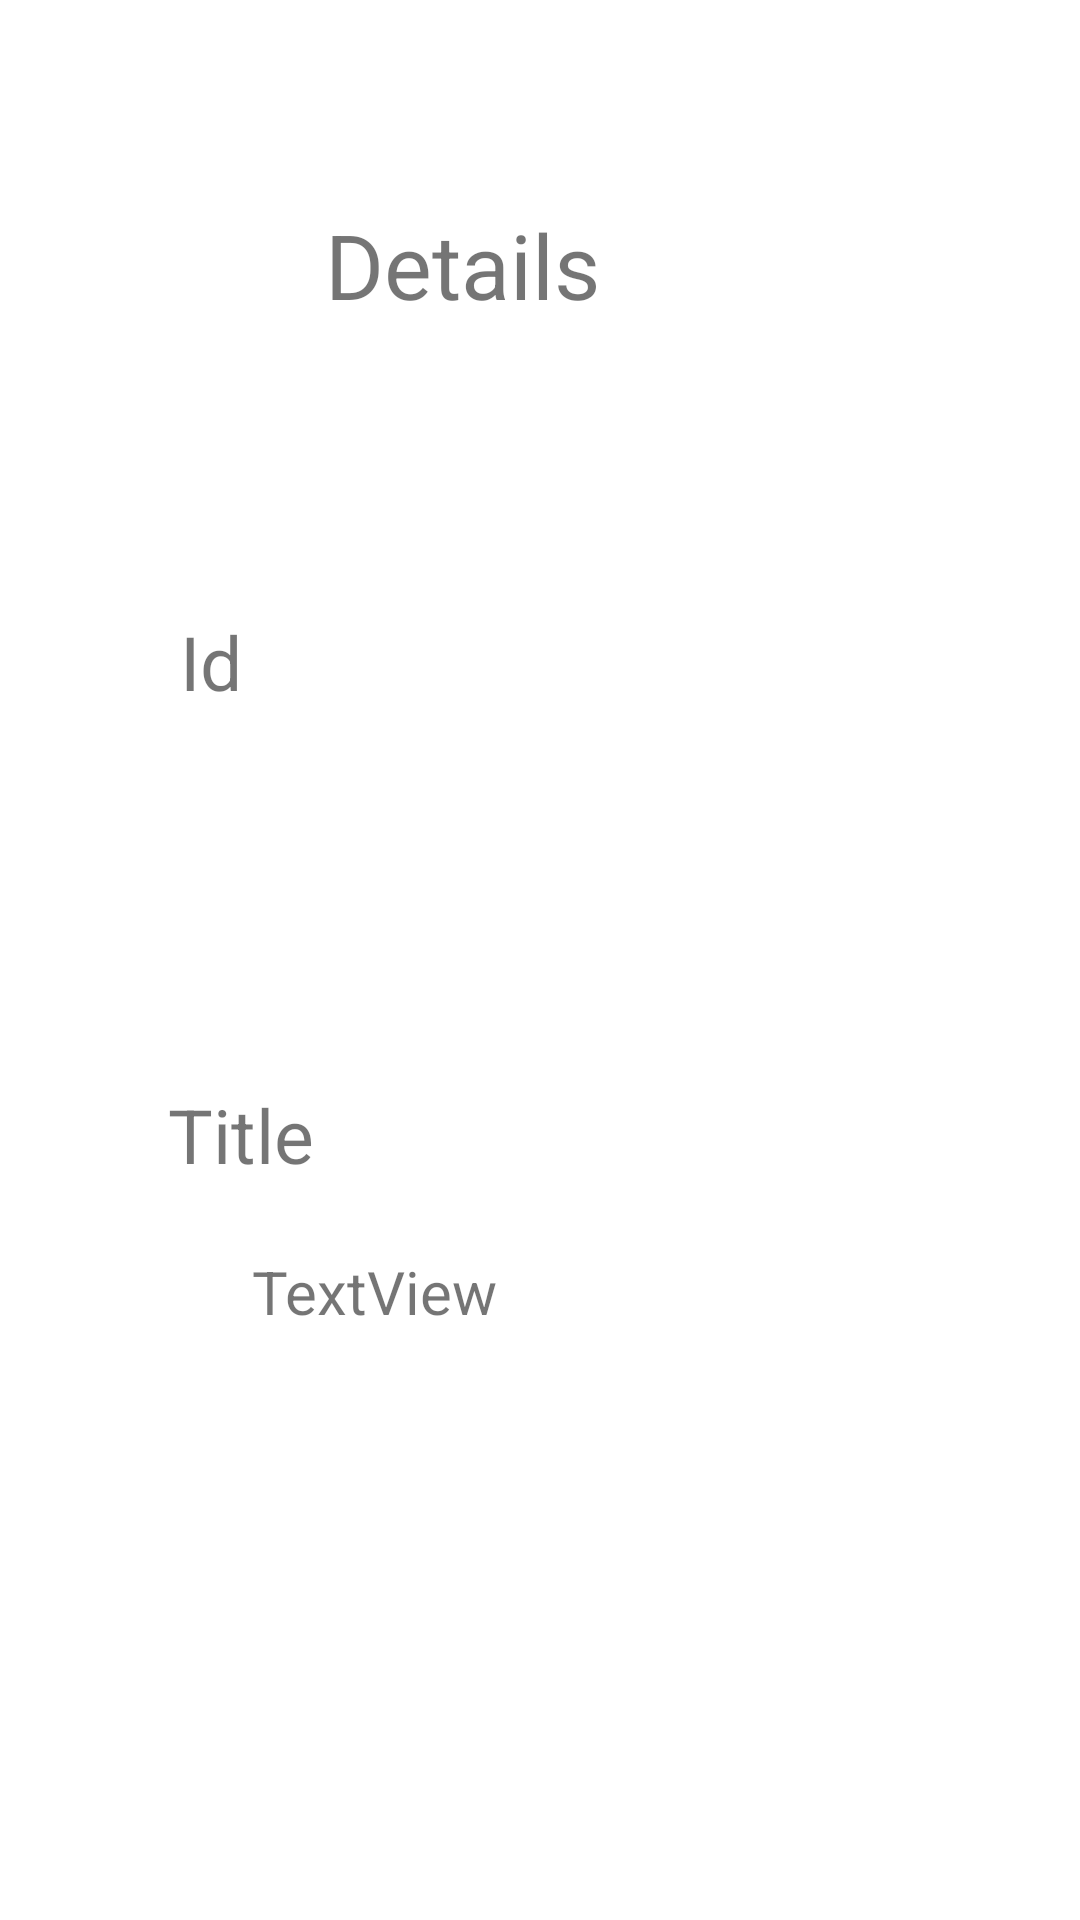

The Android layout XML behind this screen, and the referenced resources:
<!-- AndroidManifest.xml: application theme Theme.Final_Evaluation -->
<!-- res/layout/fragment_detailed.xml -->
<?xml version="1.0" encoding="utf-8"?>
<layout
    xmlns:android="http://schemas.android.com/apk/res/android"
    xmlns:app="http://schemas.android.com/apk/res-auto">

    <androidx.constraintlayout.widget.ConstraintLayout
        android:layout_width="match_parent"
        android:layout_height="match_parent">


        <TextView
            android:id="@+id/textView"
            android:layout_width="wrap_content"
            android:layout_height="wrap_content"
            android:layout_marginTop="68dp"
            android:layout_marginEnd="160dp"
            android:text="@string/details"
            android:textSize="30sp"
            app:layout_constraintEnd_toEndOf="parent"
            app:layout_constraintTop_toTopOf="parent" />

        <TextView
            android:id="@+id/title_detailed"
            android:layout_width="283dp"
            android:layout_height="115dp"
            android:layout_marginStart="84dp"
            android:layout_marginBottom="108dp"
            android:text="@string/textview"
            android:textSize="20sp"
            app:layout_constraintBottom_toBottomOf="parent"
            app:layout_constraintStart_toStartOf="parent" />

        <TextView
            android:id="@+id/textView2"
            android:layout_width="wrap_content"
            android:layout_height="wrap_content"
            android:layout_marginStart="56dp"
            android:layout_marginTop="184dp"
            android:layout_marginBottom="22dp"
            android:text="@string/title_of_list"
            android:textSize="25sp"
            app:layout_constraintBottom_toTopOf="@+id/title_detailed"
            app:layout_constraintStart_toStartOf="parent"
            app:layout_constraintTop_toTopOf="parent"
            app:layout_constraintVertical_bias="1.0" />

        <TextView
            android:id="@+id/textView3"
            android:layout_width="wrap_content"
            android:layout_height="wrap_content"
            android:layout_marginStart="60dp"
            android:layout_marginBottom="124dp"
            android:text="@string/id"
            android:textSize="25sp"
            app:layout_constraintBottom_toTopOf="@+id/textView2"
            app:layout_constraintStart_toStartOf="parent" />

        <TextView
            android:id="@+id/id_detailed"
            android:layout_width="208dp"
            android:layout_height="40dp"
            android:layout_marginStart="52dp"
            android:layout_marginBottom="172dp"
            android:textSize="25sp"
            app:layout_constraintBottom_toTopOf="@+id/title_detailed"
            app:layout_constraintStart_toEndOf="@+id/textView3" />
    </androidx.constraintlayout.widget.ConstraintLayout>
</layout>
<!-- resources referenced by this layout -->
<resources>
  <string name="details">Details</string>
  <string name="id">Id</string>
  <string name="textview">TextView</string>
  <string name="title_of_list">Title</string>
  <style name="Theme.Final_Evaluation" parent="Theme.MaterialComponents.DayNight.DarkActionBar">
          
          <item name="colorPrimary">@color/purple_500</item>
          <item name="colorPrimaryVariant">@color/purple_700</item>
          <item name="colorOnPrimary">@color/white</item>
          
          <item name="colorSecondary">@color/teal_200</item>
          <item name="colorSecondaryVariant">@color/teal_700</item>
          <item name="colorOnSecondary">@color/black</item>
          
          <item name="android:statusBarColor">?attr/colorPrimaryVariant</item>
          
      </style>
  <!-- not gathered from this repository: default colours our renderer supplied (Android Studio template values) -->
  <color name="purple_500">#FF6200EE</color>
  <color name="purple_700">#FF3700B3</color>
  <color name="teal_200">#FF03DAC5</color>
  <color name="teal_700">#FF018786</color>
  <color name="black">#FF000000</color>
  <color name="white">#FFFFFFFF</color>
</resources>
